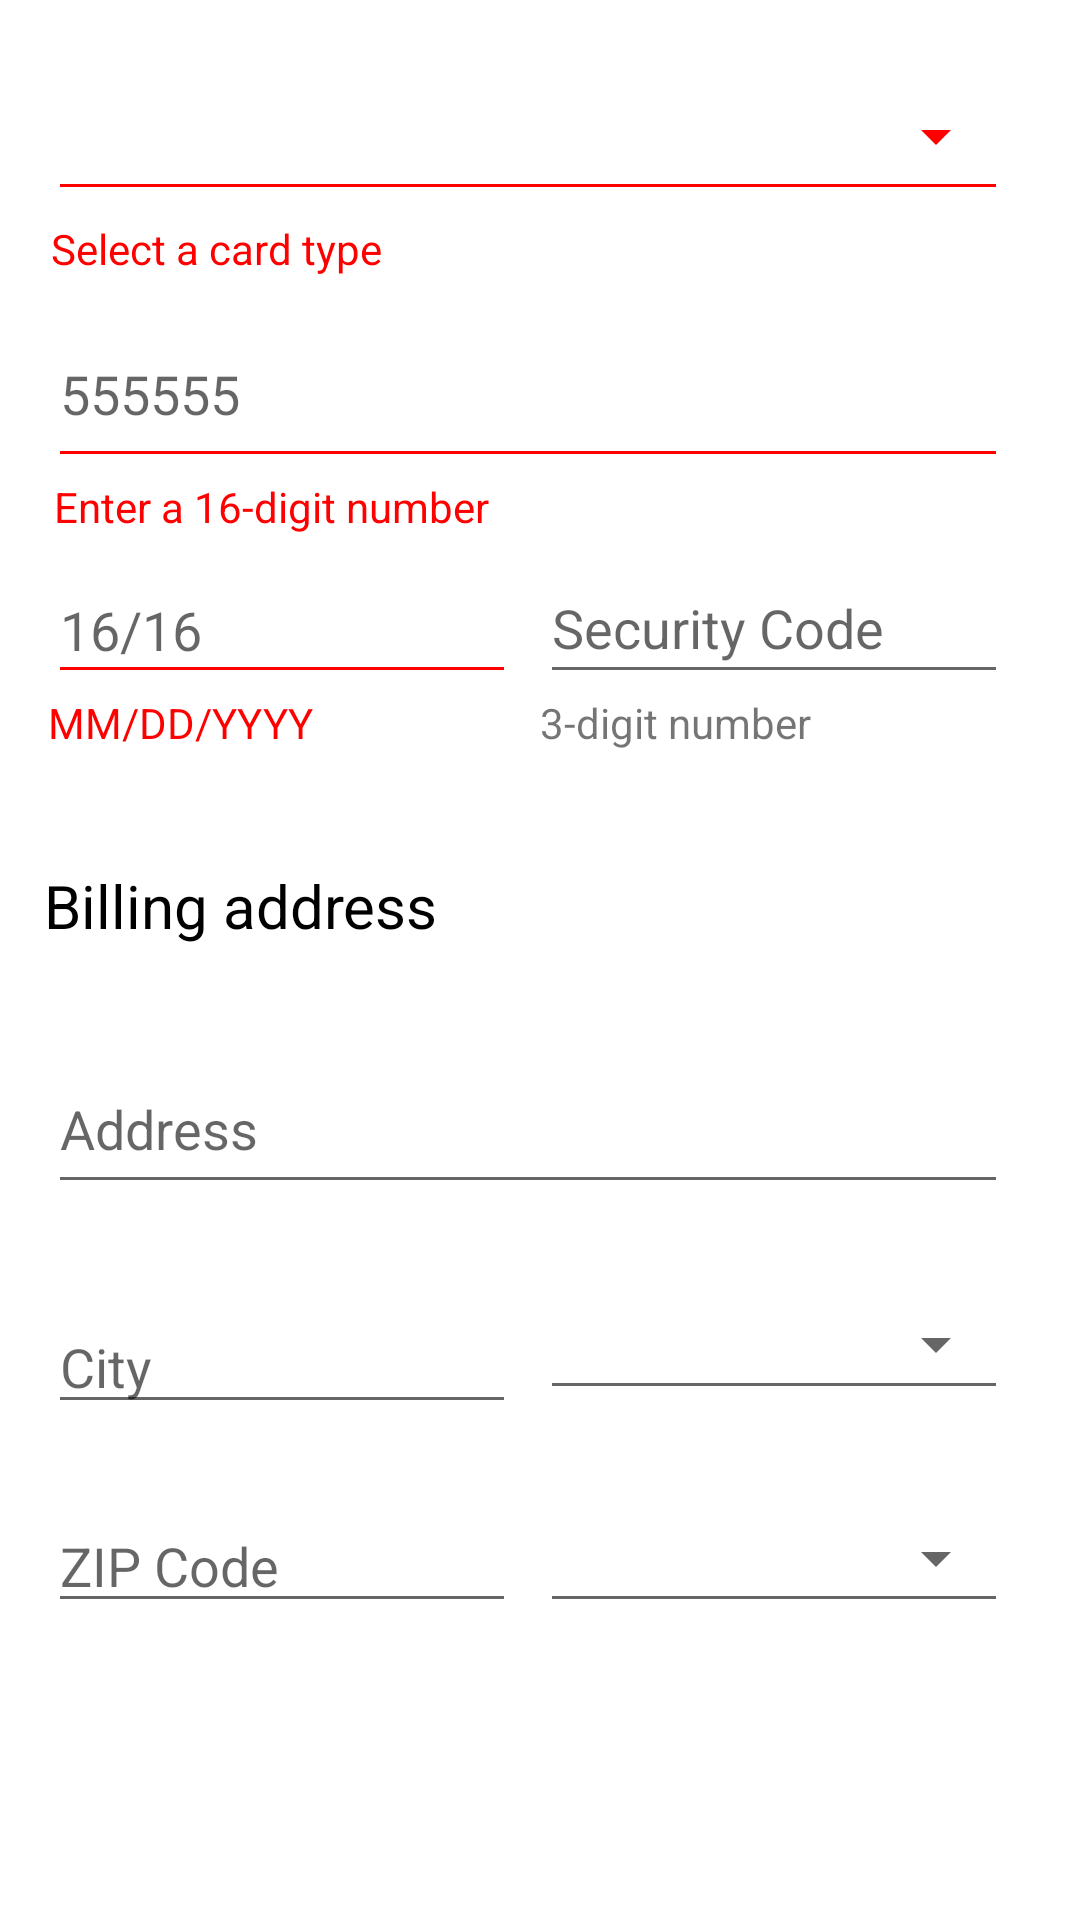

Here is an Android app screen rendered from its layout file. Give the layout XML and the strings, colors and styles it references.
<!-- AndroidManifest.xml: application theme Theme.Assignment3 -->
<!-- res/layout/activity_main.xml -->
<?xml version="1.0" encoding="utf-8"?>
<androidx.constraintlayout.widget.ConstraintLayout xmlns:android="http://schemas.android.com/apk/res/android"
    xmlns:app="http://schemas.android.com/apk/res-auto"
    xmlns:tools="http://schemas.android.com/tools"
    android:layout_width="match_parent"
    android:layout_height="match_parent"
    tools:context=".MainActivity">

    <TextView
        android:id="@+id/textView"
        android:layout_width="188dp"
        android:layout_height="wrap_content"
        android:layout_marginStart="16dp"
        android:layout_marginTop="35dp"
        android:layout_marginBottom="42dp"
        android:text="Payment Information"
        android:textSize="20sp"
        app:layout_constraintBottom_toTopOf="@+id/cardType"
        app:layout_constraintStart_toStartOf="parent"
        app:layout_constraintTop_toTopOf="parent" />


    <Spinner
        android:id="@+id/cardType"
        style="@style/Spinner"
        android:layout_width="match_parent"
        android:layout_height="50dp"
        android:layout_marginStart="16dp"
        android:layout_marginEnd="24dp"
        android:layout_marginBottom="3dp"
        android:backgroundTint="@color/red"
        app:layout_constraintBottom_toTopOf="@+id/textView9"
        app:layout_constraintEnd_toEndOf="parent"
        app:layout_constraintHorizontal_bias="1.0"
        app:layout_constraintStart_toStartOf="parent" />

    <EditText
        android:id="@+id/editTextDate"
        android:layout_width="0dp"
        android:layout_height="46dp"
        android:layout_marginStart="16dp"
        android:ems="10"
        android:hint="16/16"
        android:inputType="date"
        android:backgroundTint="@color/red"
        app:layout_constraintBottom_toTopOf="@+id/textView6"
        app:layout_constraintEnd_toStartOf="@+id/editTextNumberSigned2"
        app:layout_constraintStart_toStartOf="parent" />

    <EditText
        android:id="@+id/editTextNumberSigned2"
        android:layout_width="0dp"
        android:layout_height="47dp"
        android:layout_marginStart="8dp"
        android:layout_marginEnd="24dp"
        android:ems="10"
        android:hint="Security Code"
        android:inputType="numberSigned"
        app:layout_constraintBottom_toTopOf="@+id/textView7"
        app:layout_constraintEnd_toEndOf="parent"
        app:layout_constraintStart_toEndOf="@+id/editTextDate" />

    <TextView
        android:id="@+id/textView6"
        android:layout_width="0dp"
        android:layout_height="wrap_content"
        android:layout_marginStart="16dp"
        android:layout_marginBottom="38dp"
        android:textColor="@color/red"
        android:text="MM/DD/YYYY"
        app:layout_constraintBottom_toTopOf="@+id/textView2"
        app:layout_constraintStart_toStartOf="parent" />

    <TextView
        android:id="@+id/textView7"
        android:layout_width="0dp"
        android:layout_height="wrap_content"
        android:layout_marginStart="8dp"
        android:layout_marginEnd="24dp"
        android:layout_marginBottom="38dp"
        android:text="3-digit number"
        app:layout_constraintBottom_toTopOf="@+id/textView2"
        app:layout_constraintEnd_toEndOf="parent"
        app:layout_constraintStart_toEndOf="@+id/editTextDate" />

    <TextView
        android:id="@+id/textView2"
        android:layout_width="359dp"
        android:layout_height="32dp"
        android:layout_marginStart="16dp"
        android:layout_marginLeft="16dp"
        android:layout_marginEnd="16dp"
        android:layout_marginRight="16dp"
        android:layout_marginBottom="28dp"
        android:text="Billing address"
        android:textColor="@color/black"
        android:textSize="20sp"
        app:layout_constraintBottom_toTopOf="@+id/editTextTextPostalAddress"
        app:layout_constraintEnd_toEndOf="parent"
        app:layout_constraintHorizontal_bias="0.05"
        app:layout_constraintStart_toStartOf="parent" />

    <EditText
        android:id="@+id/editTextTextPostalAddress"
        android:layout_width="0dp"
        android:layout_height="53dp"
        android:layout_marginStart="16dp"
        android:layout_marginLeft="16dp"
        android:layout_marginEnd="24dp"
        android:layout_marginRight="24dp"
        android:layout_marginBottom="32dp"
        android:hint="Address"
        android:ems="10"
        android:inputType="textPostalAddress"
        app:layout_constraintBottom_toTopOf="@+id/editTextTextPostalAddress2"
        app:layout_constraintEnd_toEndOf="parent"
        app:layout_constraintStart_toStartOf="parent" />

    <EditText
        android:id="@+id/editTextTextPostalAddress2"
        android:layout_width="0dp"
        android:layout_height="wrap_content"
        android:layout_marginStart="16dp"
        android:layout_marginLeft="16dp"
        android:layout_marginEnd="8dp"
        android:layout_marginRight="8dp"
        android:layout_marginBottom="25dp"
        android:hint="City"
        android:ems="10"
        android:inputType="textPostalAddress"
        app:layout_constraintBottom_toTopOf="@+id/editTextTextPostalAddress3"
        app:layout_constraintEnd_toStartOf="@+id/state"
        app:layout_constraintStart_toStartOf="parent" />

    <Spinner
        android:id="@+id/state"
        style="@style/Spinner"
        android:layout_width="0dp"
        android:layout_height="44dp"
        android:layout_marginEnd="24dp"
        android:layout_marginRight="24dp"
        android:layout_marginBottom="28dp"
        app:layout_constraintBottom_toTopOf="@+id/country"
        app:layout_constraintEnd_toEndOf="parent"
        app:layout_constraintHorizontal_bias="0.5"
        app:layout_constraintStart_toEndOf="@+id/editTextTextPostalAddress2" />

    <Spinner
        android:id="@+id/country"
        style="@style/Spinner"
        android:layout_width="0dp"
        android:layout_height="43dp"
        android:layout_marginEnd="24dp"
        android:tooltipText="@string/app_name"
        android:layout_marginRight="24dp"
        android:layout_marginBottom="99dp"
        app:layout_constraintBottom_toBottomOf="parent"
        app:layout_constraintEnd_toEndOf="parent"
        app:layout_constraintHorizontal_bias="0.5"
        app:layout_constraintStart_toEndOf="@+id/editTextTextPostalAddress3" />

    <EditText
        android:id="@+id/editTextTextPostalAddress3"
        android:layout_width="0dp"
        android:layout_height="wrap_content"
        android:layout_marginStart="16dp"
        android:layout_marginEnd="8dp"
        android:layout_marginBottom="99dp"
        android:ems="10"
        android:hint="ZIP Code"
        android:inputType="textPostalAddress"
        app:layout_constraintBottom_toBottomOf="parent"
        app:layout_constraintEnd_toStartOf="@+id/country"
        app:layout_constraintHorizontal_bias="0.5"
        app:layout_constraintStart_toStartOf="parent" />

    <EditText
        android:id="@+id/cardNumber"
        android:layout_width="0dp"
        android:layout_height="59dp"
        android:layout_marginStart="16dp"
        android:layout_marginEnd="24dp"
        android:ems="10"
        android:enabled="true"
        android:backgroundTint="@color/red"
        android:hint="555555"
        android:inputType="numberSigned"
        app:layout_constraintBottom_toTopOf="@+id/textView8"
        app:layout_constraintEnd_toEndOf="parent"
        app:layout_constraintHorizontal_bias="1.0"
        app:layout_constraintStart_toStartOf="parent" />

    <TextView
        android:id="@+id/textView8"
        android:layout_width="0dp"
        android:layout_height="wrap_content"
        android:layout_marginStart="18dp"
        android:layout_marginBottom="7dp"
        android:textColor="@color/red"
        android:text="Enter a 16-digit number"
        app:layout_constraintBottom_toTopOf="@+id/editTextDate"
        app:layout_constraintStart_toStartOf="parent" />

    <TextView
        android:id="@+id/textView9"
        android:layout_width="0dp"
        android:layout_height="wrap_content"
        android:layout_marginStart="17dp"
        android:layout_marginBottom="8dp"
        android:textColor="@color/red"
        android:text="Select a card type"
        app:layout_constraintBottom_toTopOf="@+id/cardNumber"
        app:layout_constraintStart_toStartOf="parent" />

</androidx.constraintlayout.widget.ConstraintLayout>
<!-- resources referenced by this layout -->
<resources>
  <color name="black">#FF000000</color>
  <color name="red">#FF0000</color>
  <string name="app_name">Assignment3</string>
  <style name="Spinner" parent="@android:style/Widget.Material.Spinner.Underlined">
          <item name="android:textColor">@color/red</item>
          <item name="colorOnError">@color/red</item>
          <item name="colorSecondary">@color/red</item>
          <item name="colorOnSecondary">@color/red</item>
          <item name="android:spinnerMode">dialog</item>
          <item name="colorControlActivated">@color/red</item>
          <item name="android:colorControlActivated">@color/red</item>
          <item name="android:colorControlNormal">@color/red</item>
          <item name="android:tint">@color/red</item>
          <item name="android:state_pressed">
              true
          </item>
      </style>
  <style name="Theme.Assignment3" parent="Theme.MaterialComponents.DayNight.DarkActionBar">
          
          <item name="colorPrimary">#03A9F4</item>
          <item name="colorPrimaryVariant">#03A9F4</item>
          <item name="colorOnPrimary">@color/white</item>
          
          <item name="colorSecondary">@color/red</item>
          <item name="colorSecondaryVariant">@color/teal_700</item>
          <item name="colorOnSecondary">@color/black</item>
          
          <item name="android:statusBarColor" tools:targetApi="l">?attr/colorPrimaryVariant</item>
          
          <item name="android:spinnerStyle">@style/Theme.back</item>
      </style>
  <color name="white">#FFFFFFFF</color>
  <color name="teal_700">#FF018786</color>
  <style name="Theme.back" parent="Theme.MaterialComponents.DayNight.DarkActionBar">
          <item name="android:textColor">@color/white</item>
          <item name="android:textColorSecondary">@color/white</item>
          <item name="android:textColorPrimary">@color/white</item>
          <item name="colorPrimary">@color/white</item>
          <item name="colorSecondary">@color/white</item>
          <item name="colorOnSecondary">@color/white</item>
      </style>
</resources>
